Run: headless pygame with SDL's dummy video driver; simulated clock (each Clock.tick advances the game by its frame time, no real sleeping); random seed 0; keys injected as events and as key.get_pressed() state; no mouse input.
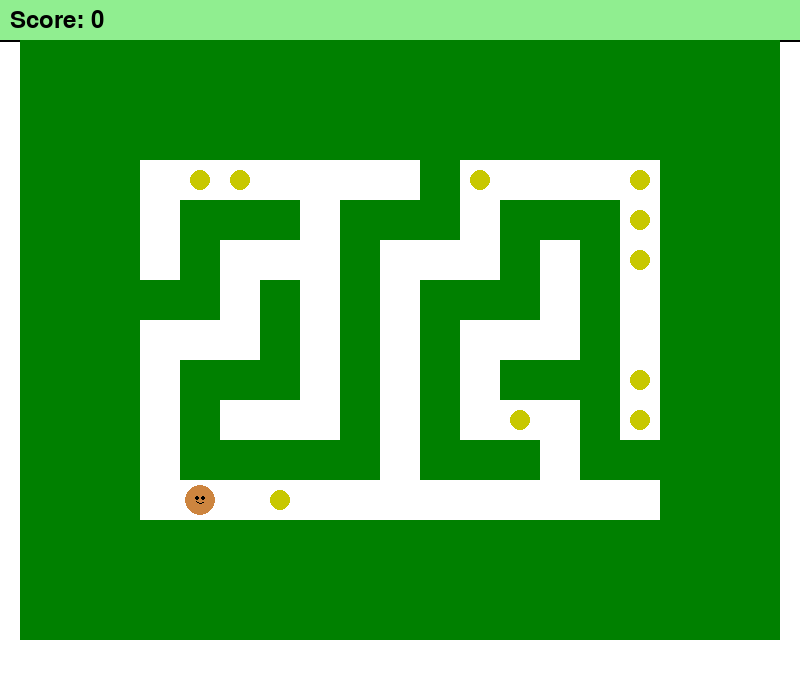
Frame 1 of 4 · flips 1–60 · no input
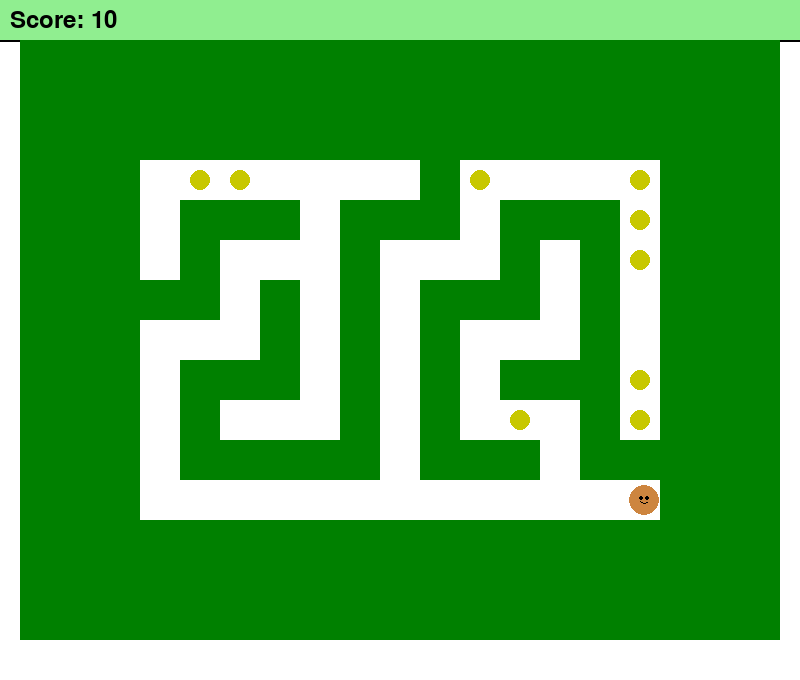
Frame 2 of 4 · flips 61–180 · tapped SPACE, RETURN · held RIGHT (→), D
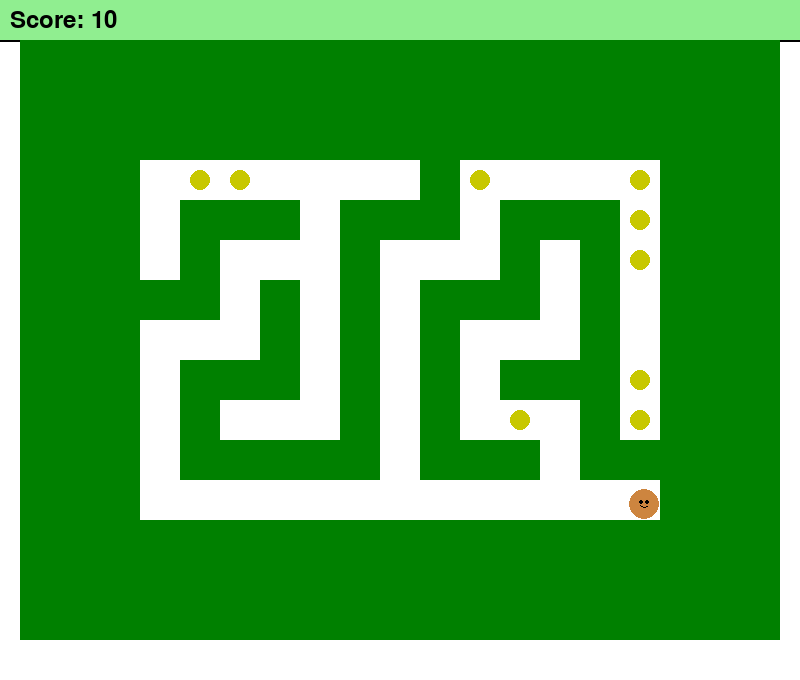
Frame 3 of 4 · flips 181–300 · held DOWN (↓), S
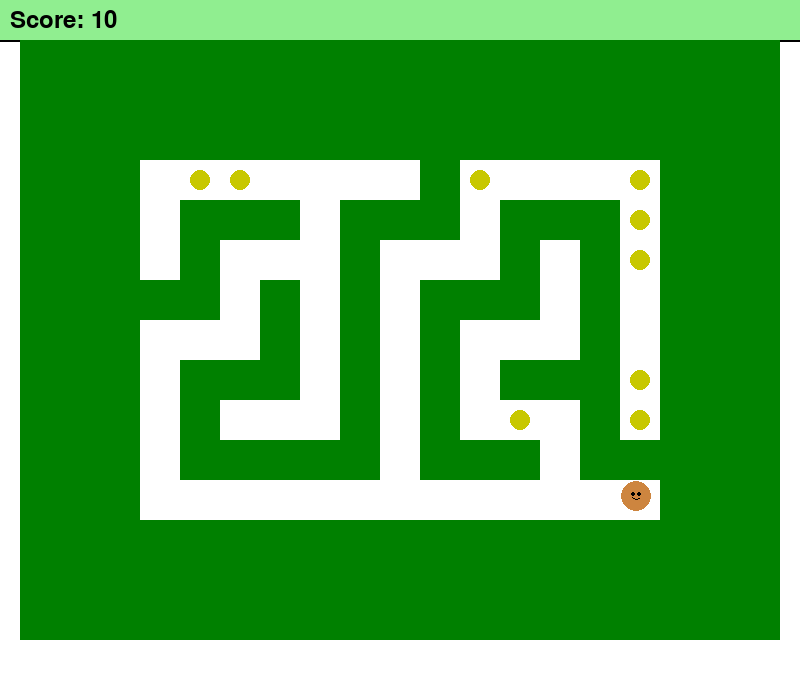
Frame 4 of 4 · flips 301–420 · held LEFT (←), A, UP (↑), W

The pygame program that drew these frames:

import pygame
import sys
import random

# Initialize Pygame
pygame.init()

# Set up the display
width, height = 800, 680  # Increased height to accommodate score area and maze
screen = pygame.display.set_mode((width, height))
pygame.display.set_caption("Circle Maze Game")

# Define colors
WHITE = (255, 255, 255)
RED = (255, 0, 0)
BLACK = (0, 0, 0)
BLUE = (100, 100, 255)
YELLOW = (200, 200, 0)
GREEN = (0, 128, 0)  # Add this line for the green color
LIGHT_GREEN = (144, 238, 144)  # Add this line for light green color
LIGHT_BROWN = (205, 133, 63)  # Add this line for light brown color

# Circle properties
circle_radius = 15
circle_speed = 4
eye_radius = 2
smile_width = 4
smile_height = 2

# Coin properties
coin_radius = 10
coins = []

# Score
score = 0
font = pygame.font.Font(None, 36)

# Score area properties
score_area_height = 40

# Maze properties
cell_size = 40
maze_width = 19  # Odd number for symmetry
maze_height = 15  # Reduced height to fit the new layout

# Calculate the offset to center the maze
maze_pixel_width = maze_width * cell_size
maze_pixel_height = maze_height * cell_size
offset_x = (width - maze_pixel_width) // 2
offset_y = score_area_height

# Function to generate a random maze without an exit
def generate_maze(width, height):
    # Initialize the maze with walls
    maze = [['X' for _ in range(width)] for _ in range(height)]
    
    def carve_path(x, y):
        maze[y][x] = ' '
        directions = [(0, 2), (2, 0), (0, -2), (-2, 0)]
        random.shuffle(directions)
        for dx, dy in directions:
            nx, ny = x + dx, y + dy
            if 1 < nx < width-2 and 1 < ny < height-2 and maze[ny][nx] == 'X':
                maze[y + dy//2][x + dx//2] = ' '
                carve_path(nx, ny)
    
    # Start carving from a random point
    start_x, start_y = random.randrange(3, width-3, 2), random.randrange(3, height-3, 2)
    carve_path(start_x, start_y)
    
    # Add start point
    start_x, start_y = random.randrange(1, width-1), random.randrange(1, height-1)
    while maze[start_y][start_x] == 'X':
        start_x, start_y = random.randrange(1, width-1), random.randrange(1, height-1)
    maze[start_y][start_x] = 'S'
    
    return [''.join(row) for row in maze]

# Generate the random maze
maze = generate_maze(maze_width, maze_height)

# Function to add coins
def add_coins(num_coins):
    empty_cells = [(x, y) for y, row in enumerate(maze) for x, cell in enumerate(row) if cell == ' ']
    for _ in range(num_coins):
        if empty_cells:
            x, y = random.choice(empty_cells)
            coins.append((x * cell_size + cell_size // 2, y * cell_size + cell_size // 2))
            empty_cells.remove((x, y))

# Add initial coins
add_coins(10)  # You can adjust the number of coins

# Find start position (S)
for y, row in enumerate(maze):
    if 'S' in row:
        circle_x = row.index('S') * cell_size + cell_size // 2
        circle_y = y * cell_size + cell_size // 2
        break

# Set up the clock for controlling FPS
clock = pygame.time.Clock()
FPS = 60

# Main game loop
running = True
while running:
    # Control the frame rate
    clock.tick(FPS)

    for event in pygame.event.get():
        if event.type == pygame.QUIT:
            running = False

    # Handle arrow key presses
    keys = pygame.key.get_pressed()
    new_x, new_y = circle_x, circle_y
    if keys[pygame.K_LEFT]:
        new_x -= circle_speed
    if keys[pygame.K_RIGHT]:
        new_x += circle_speed
    if keys[pygame.K_UP]:
        new_y -= circle_speed
    if keys[pygame.K_DOWN]:
        new_y += circle_speed

    # Check collision with walls
    def check_collision(x, y):
        for dy in [-1, 0, 1]:
            for dx in [-1, 0, 1]:
                cell_x = int((x + dx * circle_radius) // cell_size)
                cell_y = int((y + dy * circle_radius) // cell_size)
                if maze[cell_y][cell_x] == 'X':
                    return True
        return False

    if not check_collision(new_x, new_y):
        circle_x, circle_y = new_x, new_y

    # Keep the circle within the screen bounds
    circle_x = max(circle_radius, min(width - circle_radius, circle_x))
    circle_y = max(circle_radius, min(height - circle_radius, circle_y))

    # Check coin collection
    circle_rect = pygame.Rect(circle_x - circle_radius, circle_y - circle_radius, 
                              circle_radius * 2, circle_radius * 2)
    for coin in coins[:]:
        coin_rect = pygame.Rect(coin[0] - coin_radius, coin[1] - coin_radius, 
                                coin_radius * 2, coin_radius * 2)
        if circle_rect.colliderect(coin_rect):
            coins.remove(coin)
            score += 10  # Increase score when collecting a coin

    # Fill the screen with white
    screen.fill(WHITE)

    # Draw score area background
    pygame.draw.rect(screen, LIGHT_GREEN, (0, 0, width, score_area_height))

    # Draw a border between score area and maze
    pygame.draw.line(screen, BLACK, (0, score_area_height), (width, score_area_height), 2)

    # Draw the maze (centered and below score area)
    for y, row in enumerate(maze):
        for x, cell in enumerate(row):
            if cell == 'X':
                pygame.draw.rect(screen, GREEN, (x * cell_size + offset_x, y * cell_size + offset_y, cell_size, cell_size))

    # Draw coins (adjusted position)
    for coin in coins:
        pygame.draw.circle(screen, YELLOW, (coin[0] + offset_x, coin[1] + offset_y), coin_radius)

    # Draw the circle at the updated position (adjusted position)
    pygame.draw.circle(screen, LIGHT_BROWN, (int(circle_x + offset_x), int(circle_y + offset_y)), circle_radius)
    
    # Draw the face (adjusted position)
    # Left eye
    pygame.draw.circle(screen, BLACK, (int(circle_x - 3 + offset_x), int(circle_y - 2 + offset_y)), eye_radius)
    # Right eye
    pygame.draw.circle(screen, BLACK, (int(circle_x + 3 + offset_x), int(circle_y - 2 + offset_y)), eye_radius)
    # Smile
    pygame.draw.arc(screen, BLACK, 
                    (int(circle_x - smile_width + offset_x), int(circle_y + offset_y), 
                     smile_width * 2, smile_height * 2),
                    3.14, 2 * 3.14, 1)

    # Display score (adjusted position)
    score_text = font.render(f"Score: {score}", True, BLACK)  # Changed text color to BLACK for better contrast
    score_rect = score_text.get_rect()
    score_rect.midleft = (10, score_area_height // 2)
    screen.blit(score_text, score_rect)

    # Update the display
    pygame.display.flip()

# Quit the game
pygame.quit()
sys.exit()
